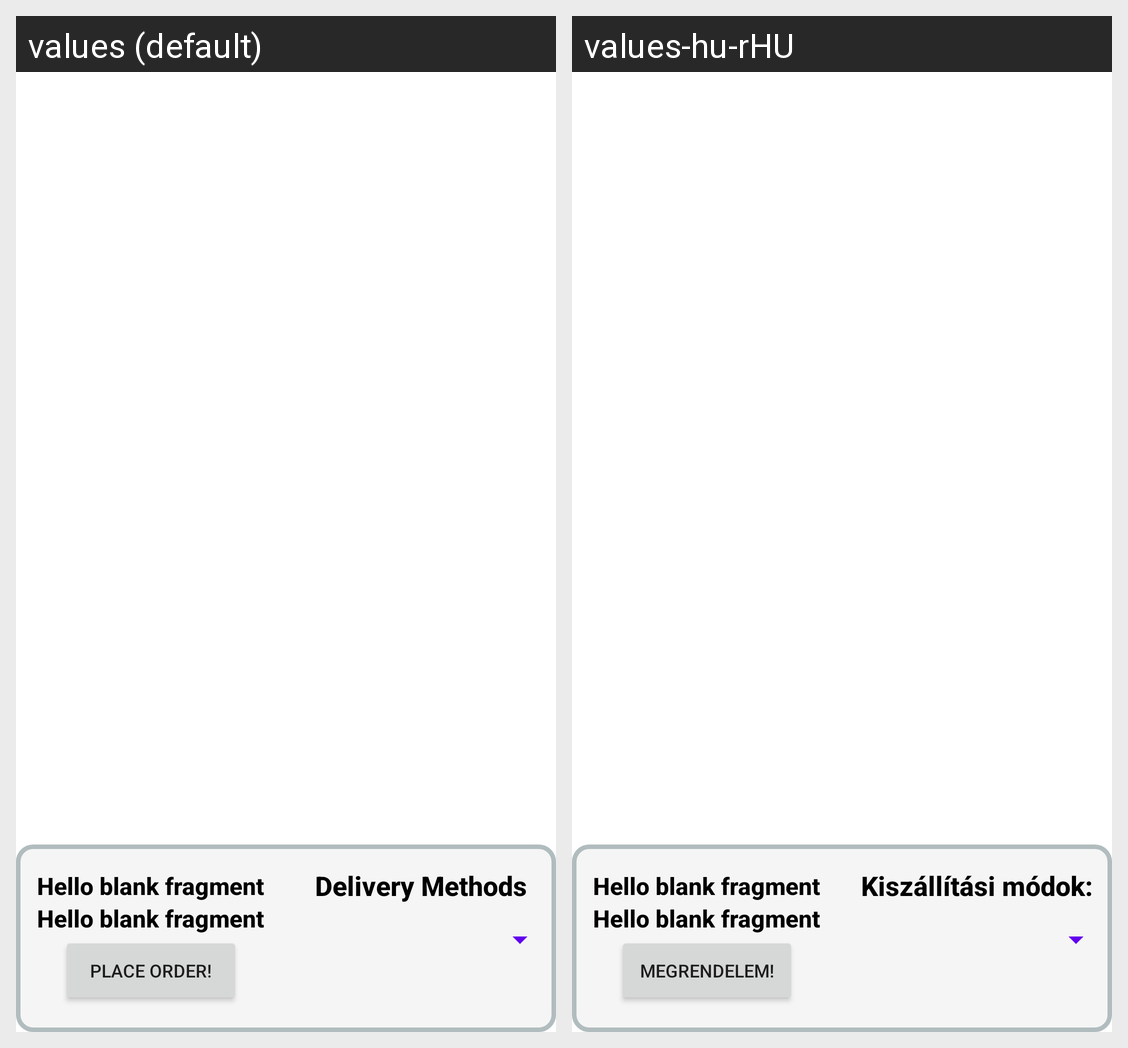

Translations of the strings shown on this Android screen, per locale in the grid:
Android screen res/layout/fragment_order.xml rendered under 2 locales, left to right: values (default), values-hu-rHU. Device: Nexus 5 (rendered at 1080×1920; each locale shown at half size, 540×960, under a caption strip naming it); theme Theme.MarktMarktBeadando.
Strings drawn on this screen, with the default value and each locale's value (text and hints the layout hard-codes, and strings that could not be matched under every locale, appear in the picture but are not listed):

hello_blank_fragment
  values: Hello blank fragment
  values-hu-rHU: Hello blank fragment

placeorder
  values: Place Order!
  values-hu-rHU: Megrendelem!

delivery
  values: Delivery Methods
  values-hu-rHU: Kiszállítási módok:
